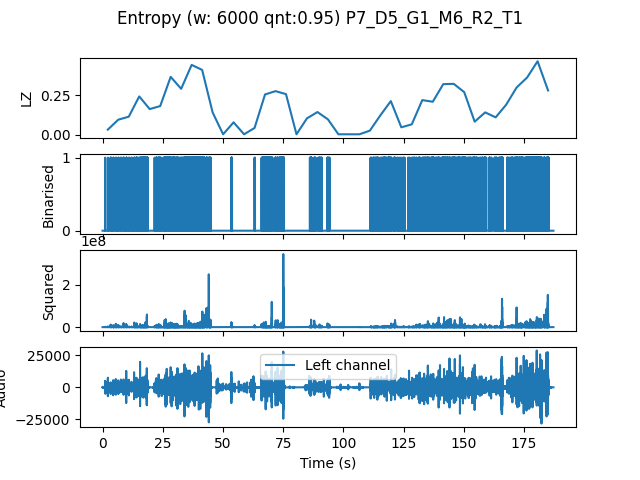

The file beside this chart, header and first rows:
, t0, LZ, CTW
mean, 258083, 0.1749, 0.2216
0.0, 0.0, 0.03347, 0.04425
4.354, 4.354, 0.09622, 0.1171
8.707, 8.707, 0.115, 0.15
13.06, 13.06, 0.2426, 0.2704
17.41, 17.41, 0.1632, 0.1667
21.77, 21.77, 0.182, 0.2261
26.12, 26.12, 0.3661, 0.4201
30.48, 30.48, 0.2908, 0.318
34.83, 34.83, 0.4414, 0.4662
39.18, 39.18, 0.41, 0.4419
43.54, 43.54, 0.1422, 0.1885
47.89, 47.89, 0.004184, 0.0004299
52.24, 52.24, 0.07949, 0.1045
56.6, 56.6, 0.004184, 0.0004299
60.95, 60.95, 0.04393, 0.04603
65.31, 65.31, 0.2552, 0.2867
69.66, 69.66, 0.2761, 0.3238
74.01, 74.01, 0.2573, 0.4419
78.37, 78.37, 0.004184, 0.0004299
82.72, 82.72, 0.1046, 0.1211
87.07, 87.07, 0.1443, 0.2058
91.43, 91.43, 0.09831, 0.1221
95.78, 95.78, 0.004184, 0.0004299
100.1, 100.1, 0.004184, 0.0004299
104.5, 104.5, 0.004184, 0.0004299
108.8, 108.8, 0.02719, 0.02655
113.2, 113.2, 0.1234, 0.1413
117.6, 117.6, 0.2134, 0.2352
121.9, 121.9, 0.04811, 0.05484
126.3, 126.3, 0.06694, 0.08155
130.6, 130.6, 0.2196, 0.3121
135, 135, 0.2092, 0.3068
139.3, 139.3, 0.32, 0.3536
143.7, 143.7, 0.3221, 0.4012
148, 148, 0.2698, 0.4478
152.4, 152.4, 0.08367, 0.1136
156.7, 156.7, 0.1422, 0.2316
161.1, 161.1, 0.1109, 0.1311
165.4, 165.4, 0.1904, 0.2363
169.8, 169.8, 0.2991, 0.337
174.1, 174.1, 0.3619, 0.4032
178.5, 178.5, 0.4644, 0.566
182.9, 182.9, 0.2803, 0.684
